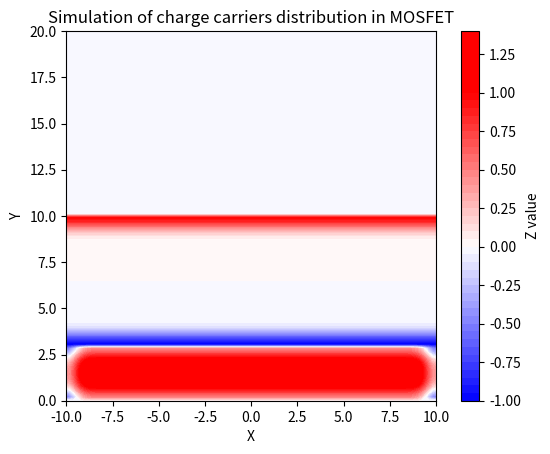

Reproduce this figure in Python.
# Simulation of charge carriers distribution in MOSFET
import numpy as np
import matplotlib.pyplot as plt
import matplotlib as mpl

x = np.linspace(-10, 10, 100)
y = np.linspace(0, 20, 100)
X, Y = np.meshgrid(x, y)
sigma = 0.5

# Gate region

Z = np.zeros_like(Y)
gate_mask = (Y > 0) & (Y < 3)
Z[gate_mask] = 1.4-(
    np.exp(-(Y[gate_mask] - 0.0)**2 / (2 * sigma**2))
    + np.exp(-(Y[gate_mask] - 3.0)**2 / (2 * sigma**2))
    + np.exp(-(X[gate_mask] + 10.0)**2 / (2 * sigma**2))
    + np.exp(-(X[gate_mask] - 10.0)**2 / (2 * sigma**2))
)

# Insulator region
insulator_mask = (Y >= 3) & (Y < 10)
Z[insulator_mask] = (
    - np.exp(-(Y[insulator_mask] - 3.0)**2 / (2 * sigma**2))
    + np.exp(-(Y[insulator_mask] - 10.0)**2 / (2 * sigma**2))
)


cmap = mpl.colors.LinearSegmentedColormap.from_list(
    'blue_white_red', ['blue', 'white', 'red']
)
norm = mpl.colors.TwoSlopeNorm(vmin=-1, vcenter=0, vmax=1)
plt.contourf(X, Y, Z, levels=50, cmap=cmap, norm=norm)
plt.gca().set_aspect('equal', adjustable='box')
plt.colorbar(label='Z value')
plt.title('Simulation of charge carriers distribution in MOSFET')
plt.xlabel('X')
plt.ylabel('Y')
plt.show()
